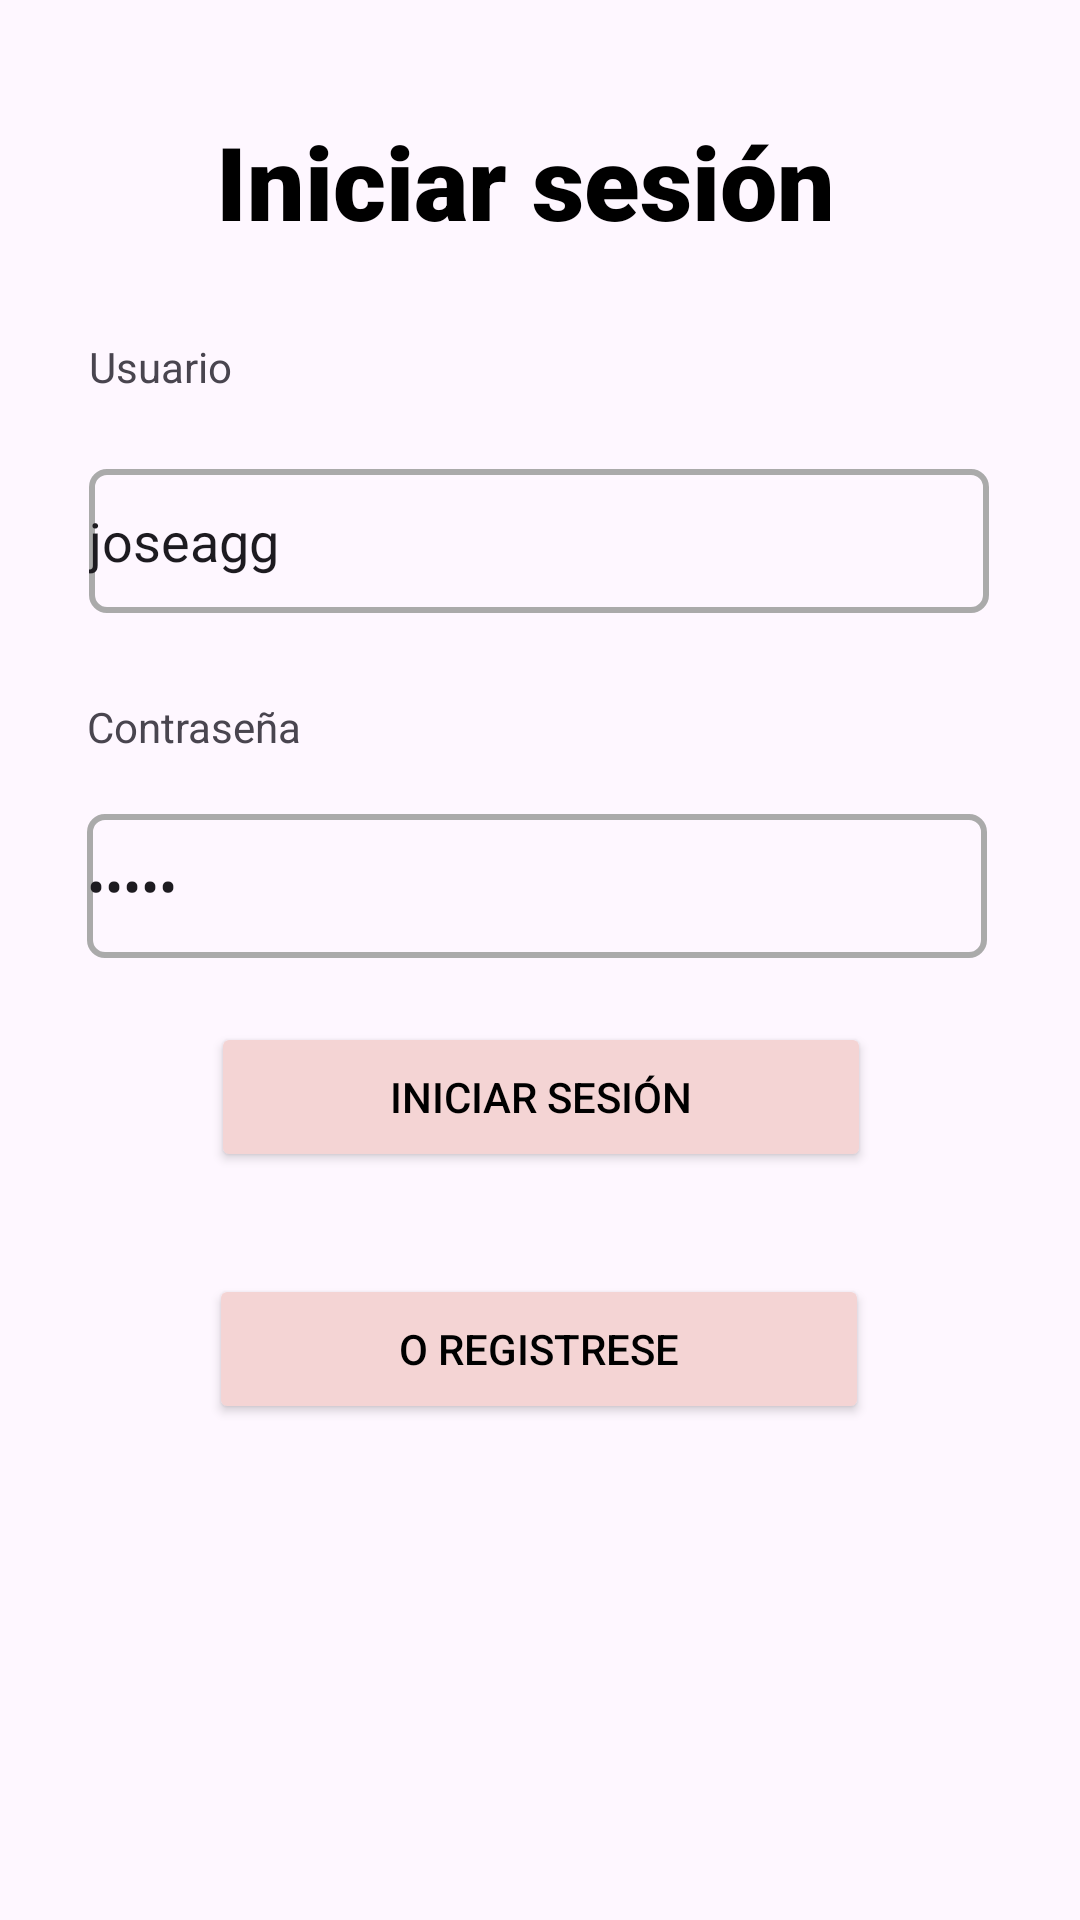

Here is an Android app screen rendered from its layout file. Give the layout XML and the strings, colors and styles it references.
<!-- AndroidManifest.xml: application theme Theme.ProyectoPDM2024GT3Grupo1 -->
<!-- res/layout/activity_login.xml -->
<?xml version="1.0" encoding="utf-8"?>
<androidx.constraintlayout.widget.ConstraintLayout xmlns:android="http://schemas.android.com/apk/res/android"
    xmlns:app="http://schemas.android.com/apk/res-auto"
    xmlns:tools="http://schemas.android.com/tools"
    android:layout_width="match_parent"
    android:layout_height="match_parent"
    tools:context=".LoginActivity">

    

    <TextView
        android:id="@+id/textView3"
        android:layout_width="300dp"
        android:layout_height="40dp"
        android:fontFamily="sans-serif-black"
        android:text="@string/login_txtEncabezado"
        android:textAlignment="center"
        android:textColor="#000000"
        android:textSize="34sp"
        app:layout_constraintBottom_toBottomOf="parent"
        app:layout_constraintEnd_toEndOf="parent"
        app:layout_constraintHorizontal_bias="0.414"
        app:layout_constraintStart_toStartOf="parent"
        app:layout_constraintTop_toTopOf="parent"
        app:layout_constraintVertical_bias="0.063" />

    <EditText
        android:id="@+id/txtPassword"
        android:layout_width="300dp"
        android:layout_height="48dp"
        android:background="@drawable/borde"
        android:hint="Ingrese su contraseña"
        android:inputType="textPassword"
        android:text="12345"
        app:layout_constraintBottom_toBottomOf="parent"
        app:layout_constraintEnd_toEndOf="parent"
        app:layout_constraintHorizontal_bias="0.486"
        app:layout_constraintStart_toStartOf="parent"
        app:layout_constraintTop_toBottomOf="@+id/textView2"
        app:layout_constraintVertical_bias="0.041" />

    <EditText
        android:id="@+id/txtUser"
        android:layout_width="300dp"
        android:layout_height="48dp"
        android:background="@drawable/borde"
        android:ems="10"
        android:hint="Ingrese su usuario"
        android:text="joseagg"
        android:inputType="text"
        app:layout_constraintBottom_toBottomOf="parent"
        app:layout_constraintEnd_toEndOf="parent"
        app:layout_constraintHorizontal_bias="0.495"
        app:layout_constraintStart_toStartOf="parent"
        app:layout_constraintTop_toBottomOf="@+id/textView"
        app:layout_constraintVertical_bias="0.041" />

    <TextView
        android:id="@+id/textView"
        android:layout_width="300dp"
        android:layout_height="25dp"
        android:text="@string/login_txtcorreo"
        app:layout_constraintBottom_toBottomOf="parent"
        app:layout_constraintEnd_toEndOf="parent"
        app:layout_constraintHorizontal_bias="0.495"
        app:layout_constraintStart_toStartOf="parent"
        app:layout_constraintTop_toBottomOf="@+id/textView3"
        app:layout_constraintVertical_bias="0.065" />

    <TextView
        android:id="@+id/textView2"
        android:layout_width="300dp"
        android:layout_height="25dp"
        android:text="@string/login_txtcontrasena"
        app:layout_constraintBottom_toBottomOf="parent"
        app:layout_constraintEnd_toEndOf="parent"
        app:layout_constraintHorizontal_bias="0.486"
        app:layout_constraintStart_toStartOf="parent"
        app:layout_constraintTop_toBottomOf="@+id/txtUser"
        app:layout_constraintVertical_bias="0.069" />

    <Button
        android:id="@+id/btnIniciarSesion"
        android:layout_width="220dp"
        android:layout_height="50dp"
        android:layout_gravity="center"
        android:backgroundTint="@color/rosa"
        android:text="@string/login_txtEncabezado"
        android:textColor="@color/black"
        app:cornerRadius="10dp"
        app:layout_constraintBottom_toBottomOf="parent"
        app:layout_constraintEnd_toEndOf="parent"
        app:layout_constraintHorizontal_bias="0.502"
        app:layout_constraintStart_toStartOf="parent"
        app:layout_constraintTop_toBottomOf="@+id/txtPassword"
        app:layout_constraintVertical_bias="0.079" />

    <Button
        android:id="@+id/btnRegistarse"
        android:layout_width="220dp"
        android:layout_height="50dp"
        android:backgroundTint="@color/rosa"
        android:text="@string/login_registrese"
        android:textAlignment="center"
        android:textColor="@color/black"
        app:cornerRadius="10dp"
        app:layout_constraintBottom_toBottomOf="parent"
        app:layout_constraintEnd_toEndOf="parent"
        app:layout_constraintHorizontal_bias="0.497"
        app:layout_constraintStart_toStartOf="parent"
        app:layout_constraintTop_toBottomOf="@+id/btnIniciarSesion"
        app:layout_constraintVertical_bias="0.171" />

</androidx.constraintlayout.widget.ConstraintLayout>
<!-- resources referenced by this layout -->
<resources>
  <color name="black">#FF000000</color>
  <color name="rosa">#F4D4D4</color>
  <!-- drawable borde (drawable) -->
  <?xml version="1.0" encoding="utf-8"?>
  <shape xmlns:android="http://schemas.android.com/apk/res/android">
      <solid android:color="@android:color/transparent" />
      <stroke
          android:width="2dp"
          android:color="@android:color/darker_gray" />
      <corners android:radius="5dp" />
  </shape>
  <string name="login_registrese">O registrese</string>
  <string name="login_txtEncabezado">Iniciar sesión</string>
  <string name="login_txtcontrasena">Contraseña</string>
  <string name="login_txtcorreo">Usuario</string>
  <style name="Theme.ProyectoPDM2024GT3Grupo1" parent="Theme.MaterialComponents.DayNight.DarkActionBar">
          
          <item name="colorPrimary">@color/purple_500</item>
          <item name="colorPrimaryVariant">@color/purple_700</item>
          <item name="colorOnPrimary">@color/white</item>
          
          <item name="colorSecondary">@color/teal_200</item>
          <item name="colorSecondaryVariant">@color/teal_700</item>
          <item name="colorOnSecondary">@color/black</item>
          
          <item name="android:statusBarColor">?attr/colorPrimaryVariant</item>
          
      </style>
  <color name="purple_500">#FF6200EE</color>
  <color name="purple_700">#FF3700B3</color>
  <color name="white">#FFFFFFFF</color>
  <color name="teal_200">#FF03DAC5</color>
  <color name="teal_700">#FF018786</color>
</resources>
